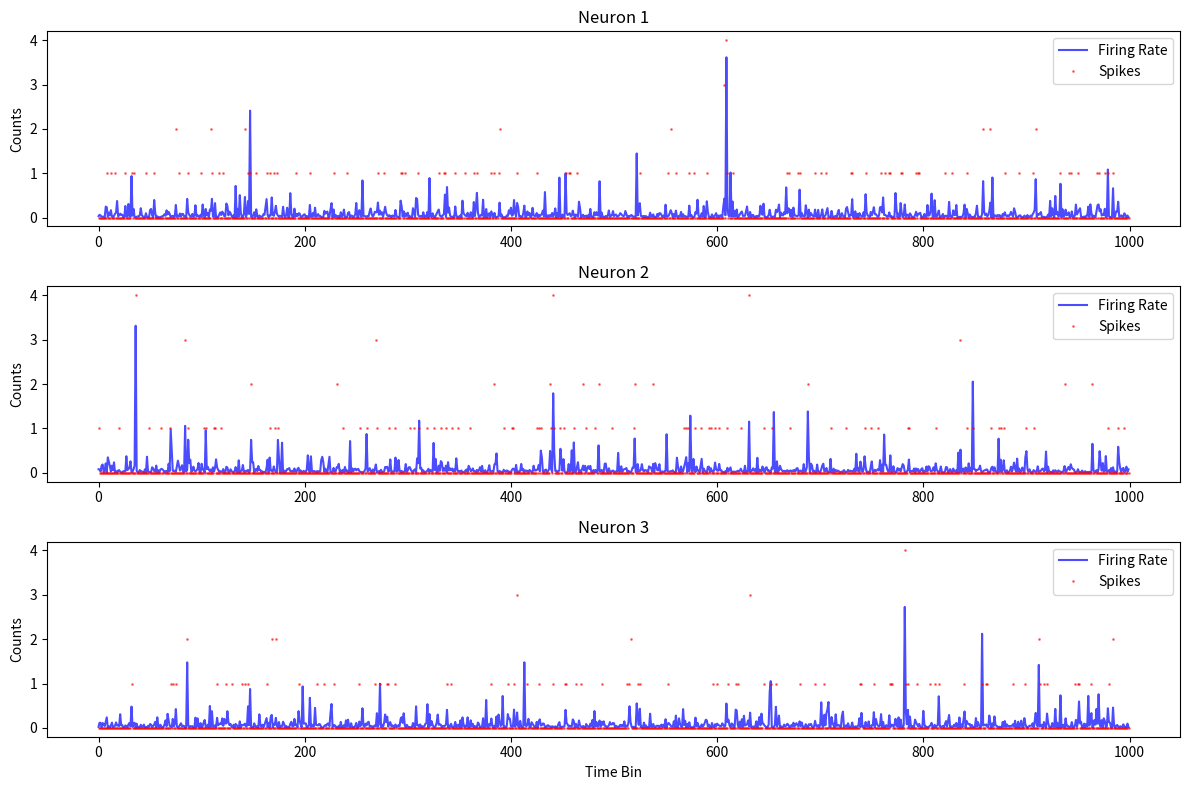

This figure's Python source:
import numpy as np
import warnings
import matplotlib.pyplot as plt


def computeFiringRate(x, C, b):
    """Compute the firing rate of a log-linear Poisson neuron ode"""
    return np.exp(x @ C + b)


def updateBiasToMatchTargetFiringRate(
    currentRatePerBin, currentBias, targetRatePerBin=0.05
):
    # easy to find the bias to compensate for the change in firing rate due to changing C
    assert currentBias.size == currentRatePerBin.size
    return currentBias + np.log(targetRatePerBin / currentRatePerBin)


def scaleCforTargetSNR(latentTraj, C, b, targetRatePerBin, targetSNR, SNR_method):
    maxGain = 1.0
    for _ in range(20):
        SNR, _ = SNR_method(latentTraj, C * maxGain, b, targetRatePerBin)
        if SNR > targetSNR:
            break
        else:
            maxGain = maxGain * 1.5

    minGain = 0.5
    for _ in range(20):
        SNR, _ = SNR_method(latentTraj, C * minGain, b, targetRatePerBin)
        if SNR > targetSNR:
            minGain = minGain * 0.5
        else:
            break

    #  start the bisection search for the target SNR
    for _ in range(40):
        gain = (maxGain + minGain) / 2
        SNR, _ = SNR_method(latentTraj, C * gain, b, targetRatePerBin)
        if SNR > targetSNR:
            maxGain = gain
        elif SNR <= targetSNR:
            minGain = gain

    SNR, b = SNR_method(latentTraj, C * gain, b, targetRatePerBin)

    if (SNR - targetSNR) > 0.1 * np.abs(targetSNR):
        print(
            f"Warning: SNR reached is way greater than the target SNR {targetSNR}. SNR =",
            SNR,
        )
    if (SNR - targetSNR) < -0.1 * np.abs(targetSNR):
        print(
            f"Warning: SNR reached is less than the target SNR {targetSNR}. SNR =", SNR
        )

    return (C * gain), b, SNR


def compute_mutual_coherence(C):
    C_normalized = C / np.linalg.norm(C, axis=0)
    CC = C_normalized.T @ C_normalized

    return np.max(np.abs(CC - np.diag(np.diag(CC))))


def euclidean_proj_l1ball(v, s=1):
    """Compute the Euclidean projection on a L1-ball

    Solves the optimisation problem (using the algorithm from [1]):

        min_w 0.5 * || w - tangents ||_2^2 , s.t. || w ||_1 <= s

    Parameters
    ----------
    v: (n,) numpy array,
       n-dimensional vector to project

    s: int, optional, default: 1,
       radius of the L1-ball

    Returns
    -------
    w: (n,) numpy array,
       Euclidean projection of tangents on the L1-ball of radius s

    Notes
    -----
    Solves the problem by a reduction to the positive simplex case

    See also
    --------
    euclidean_proj_simplex
    """
    assert s > 0, "Radius s must be strictly positive (%d <= 0)" % s
    (n,) = v.shape  # will raise ValueError if tangents is not 1-D
    # compute the vector of absolute values
    u = np.abs(v)
    # check if tangents is already a solution
    if u.sum() <= s:
        # L1-norm is <= s
        return v
    # tangents is not already a solution: optimum lies on the boundary (norm == s)
    # project *u* on the simplex
    w = euclidean_proj_simplex(u, s=s)
    # compute the solution to the original problem on tangents
    w *= np.sign(v)
    return w


def euclidean_proj_simplex(v, s=1):
    """Compute the Euclidean projection on a positive simplex

    Solves the optimisation problem (using the algorithm from [1]):

        min_w 0.5 * || w - tangents ||_2^2 , s.t. \sum_i w_i = s, w_i >= 0

    Parameters
    ----------
    v: (n,) numpy array,
       n-dimensional vector to project

    s: int, optional, default: 1,
       radius of the simplex

    Returns
    -------
    w: (n,) numpy array,
       Euclidean projection of tangents on the simplex

    Notes
    -----
    The complexity of this algorithm is in O(n log(n)) as it involves sorting tangents.
    Better alternatives exist for high-dimensional sparse vectors (cf. [1])
    However, this implementation still easily scales to millions of dimensions.

    References
    ----------
    [1] Efficient Projections onto the .1-Ball for Learning in High Dimensions
[redacted]
        International Conference on Machine Learning (ICML 2008)
        http://www.cs.berkeley.edu/~jduchi/projects/DuchiSiShCh08.pdf
    """
    assert s > 0, "Radius s must be strictly positive (%d <= 0)" % s
    (n,) = v.shape  # will raise ValueError if tangents is not 1-D
    # check if we are already on the simplex
    if v.sum() == s and np.alltrue(v >= 0):
        # best projection: itself!
        return v
    # get the array of cumulative sums of a sorted (decreasing) copy of tangents
    u = np.sort(v)[::-1]
    cssv = np.cumsum(u)
    # get the number of > 0 components of the optimal solution
    rho = np.nonzero(u * np.arange(1, n + 1) > (cssv - s))[0][-1]
    # compute the Lagrange multiplier associated to the simplex constraint
    theta = (cssv[rho] - s) / (rho + 1.0)
    # compute the projection by thresholding tangents using theta
    w = (v - theta).clip(min=0)
    return w


def compute_SNR(latentTraj, C, b, targetRatePerBin):
    # note that the latentTraj is assumed to be of variance 1
    firing_rates = computeFiringRate(latentTraj, C, b)
    b = updateBiasToMatchTargetFiringRate(
        np.mean(firing_rates, axis=0), b, targetRatePerBin=targetRatePerBin
    )
    firing_rates = computeFiringRate(latentTraj, C, b)

    # U2E2 = _C_to_U2E2(C.T)
    # SNR = -10 * np.log10(np.mean(firing_rates**-1 @ U2E2))

    SNR = 0
    for i, firing_rate in enumerate(firing_rates):
        SNR += np.trace(np.linalg.inv(C @ np.diag(firing_rate) @ C.T))
    SNR = SNR / firing_rates.shape[0]
    SNR = 10 * np.log10(C.shape[0] / SNR)

    return SNR, b


def generate_random_loading_matrix(dLatent, dNeurons, pCoherence, pSparsity=0, C=None):
    # Constructing Low Mutual Coherence Matrix
    # via Direct Mutual Coherence Minimization (DMCM)
    # Lu, Canyi, Huan Li, and Zhouchen Lin. "Optimized projections for compressed sensing via direct mutual coherence minimization." Signal Processing 151 (2018): 45-55.
    if C is None:
        C = np.random.randn(dLatent, dNeurons)
        C = C * (np.random.rand(dLatent, dNeurons) > pSparsity)
        C /= np.linalg.norm(C, axis=0)

    T = 15
    K = 1000
    rho = 0.5
    eta = 1.1
    lbda = 0.9
    alpha = lbda * rho

    coh = compute_mutual_coherence(C)
    for _ in range(T):
        for _ in range(K):
            coh = compute_mutual_coherence(C)
            if coh < pCoherence:
                C /= np.linalg.norm(C, axis=0)
                return C

            VV = (C.T @ C - np.eye(dNeurons)) / rho
            v = euclidean_proj_l1ball(VV.flatten(), s=1)
            V = np.reshape(v, (dNeurons, dNeurons))

            MM = C - alpha * C @ (V + V.T)
            C = MM / np.linalg.norm(MM, axis=0)
        rho = rho / eta
        alpha = lbda * rho

    if coh >= pCoherence:
        warnings.warn(
            f"target Coherence {pCoherence} not reached, Current Coherence {coh}"
        )

    C /= np.linalg.norm(C, axis=0)
    return C


def generate_poisson_observations(
    latentTraj,
    C=None,
    dNeurons=100,
    targetRatePerBin=0.01,
    pCoherence=0.5,
    pSparsity=0.1,
    targetSNR=10.0,
    SNR_method=compute_SNR,
):
    """Automatically generates Poisson observations.

    Args:
        latentTraj: The latent trajectory.
        C: Optional loading matrix.
        dNeurons: Number of neurons.
        targetRatePerBin: Target firing rate per bin.
        pCoherence: Probability of coherence.
        pSparsity: Probability of sparsity.
        targetSNR: Target signal-to-noise ratio.
        SNR_method: Method to compute SNR.

    Returns:
        w tuple containing observations, C, b, firing_rates, and SNR.
    """
    assert pSparsity >= 0, "pSparsity must be between 0 and 1"
    assert pSparsity <= 1, "pSparsity must be between 0 and 1"
    assert dNeurons > 0, "dNeurons must be positive"
    assert targetRatePerBin > 0, "targetRatePerBin must be positive"
    if not np.all(np.isclose(np.std(latentTraj, axis=0), 1)):
        print("WARNING: latent trajectory must have unit variance. Normalizing...")
        latentTraj = latentTraj / np.std(latentTraj, axis=0)

    dLatent = latentTraj.shape[1]
    C = generate_random_loading_matrix(dLatent, dNeurons, pCoherence, pSparsity, C=C)

    b = 1.0 * np.random.rand(1, dNeurons) - np.log(targetRatePerBin)
    C, b, SNR = scaleCforTargetSNR(
        latentTraj, C, b, targetRatePerBin, targetSNR=targetSNR, SNR_method=SNR_method
    )
    firing_rates = computeFiringRate(latentTraj, C, b)

    observations = np.random.poisson(firing_rates)

    return observations, C, b, firing_rates, SNR


if __name__ == "__main__":
    # Example usage
    latentTraj = np.random.randn(1000, 10)
    observations, C, b, firing_rate_per_bin, SNR = generate_poisson_observations(
        latentTraj,
        C=None,
        dNeurons=100,
        targetRatePerBin=0.1,
        pCoherence=0.5,
        pSparsity=0.1,
        targetSNR=1.0,
        SNR_method=compute_SNR,
    )

    print("Generated observations shape:", observations.shape)
    print("C shape:", C.shape)
    print("b shape:", b.shape)
    print("Firing rate per bin shape:", firing_rate_per_bin.shape)
    print("SNR:", SNR)

    # Plot firing rates and observations for a few example neurons
    plt.figure(figsize=(12, 8))
    n_neurons_to_plot = 3
    time_points = np.arange(observations.shape[0])

    for i in range(n_neurons_to_plot):
        plt.subplot(n_neurons_to_plot, 1, i + 1)
        plt.plot(
            time_points, firing_rate_per_bin[:, i], "b-", label="Firing Rate", alpha=0.7
        )
        plt.plot(
            time_points,
            observations[:, i],
            "r.",
            label="Spikes",
            markersize=2,
            alpha=0.5,
        )
        plt.title(f"Neuron {i + 1}")
        plt.ylabel("Counts")
        if i == n_neurons_to_plot - 1:
            plt.xlabel("Time Bin")
        plt.legend()

    plt.tight_layout()
    plt.show()
